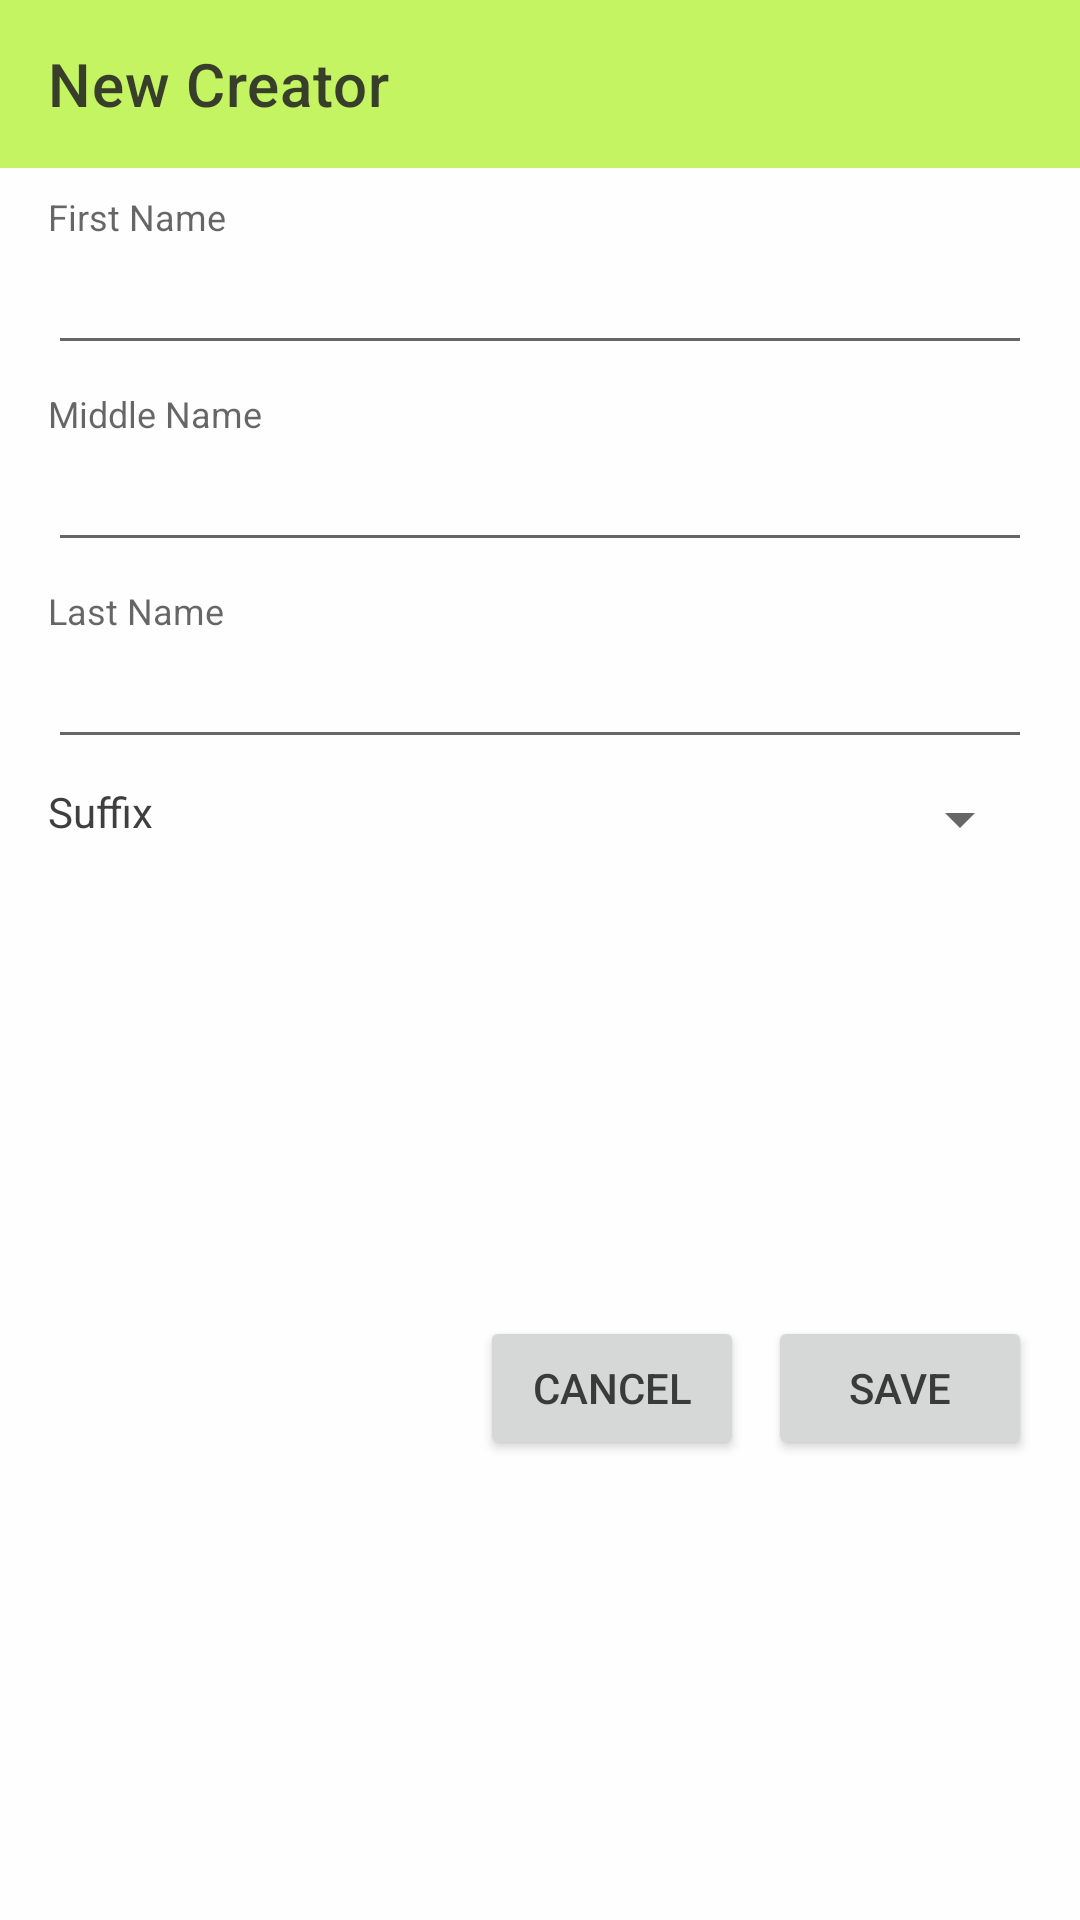

Here is an Android app screen rendered from its layout file. Give the layout XML and the strings, colors and styles it references.
<!-- AndroidManifest.xml: application theme Theme.InfiniteLongbox -->
<!-- res/layout/dialog_fragment_new_creator.xml -->
<?xml version="1.0" encoding="utf-8"?>
<androidx.constraintlayout.widget.ConstraintLayout xmlns:android="http://schemas.android.com/apk/res/android"
    xmlns:app="http://schemas.android.com/apk/res-auto"
    xmlns:tools="http://schemas.android.com/tools"
    android:layout_width="match_parent"
    android:layout_height="wrap_content"
    android:layout_gravity="start"
    android:minWidth="9pt">

    <androidx.appcompat.widget.Toolbar
        android:id="@+id/toolbar"
        android:layout_width="0dp"
        android:layout_height="wrap_content"
        android:background="?attr/colorPrimary"
        android:minHeight="?attr/actionBarSize"
        android:theme="?attr/actionBarTheme"
        app:layout_constraintEnd_toEndOf="parent"
        app:layout_constraintStart_toStartOf="parent"
        app:layout_constraintTop_toTopOf="parent"
        app:title="@string/hint_new_creator"
        tools:layout_editor_absoluteX="5dp" />

    <TextView
        android:id="@+id/first_name_label"
        style="@style/TextAppearance.AppCompat.Caption"
        android:layout_width="0dp"
        android:layout_height="wrap_content"
        android:layout_marginStart="16dp"
        android:layout_marginTop="8dp"
        android:layout_marginEnd="16dp"
        android:gravity="start"
        android:labelFor="@id/first_name"
        android:text="@string/hint_first_name"
        app:layout_constraintEnd_toEndOf="parent"
        app:layout_constraintStart_toStartOf="parent"
        app:layout_constraintTop_toBottomOf="@id/toolbar" />

    <EditText
        android:id="@+id/first_name"
        android:layout_width="match_parent"
        android:layout_height="wrap_content"
        android:layout_marginStart="16dp"
        android:layout_marginEnd="16dp"
        android:ems="10"
        android:importantForAutofill="no"
        android:inputType="text"
        app:layout_constraintEnd_toEndOf="parent"
        app:layout_constraintStart_toStartOf="parent"
        app:layout_constraintTop_toBottomOf="@id/first_name_label" />

    <TextView
        android:id="@+id/middle_name_label"
        style="@style/TextAppearance.AppCompat.Caption"
        android:layout_width="0dp"
        android:layout_height="wrap_content"
        android:layout_marginStart="16dp"
        android:layout_marginTop="8dp"
        android:layout_marginEnd="16dp"
        android:gravity="start"
        android:labelFor="@id/middle_name"
        android:text="@string/hint_middle_name"
        app:layout_constraintEnd_toEndOf="parent"
        app:layout_constraintStart_toStartOf="parent"
        app:layout_constraintTop_toBottomOf="@id/first_name" />

    <EditText
        android:id="@+id/middle_name"
        android:layout_width="match_parent"
        android:layout_height="wrap_content"
        android:layout_marginStart="16dp"
        android:layout_marginEnd="16dp"
        android:ems="10"
        android:importantForAutofill="no"
        android:inputType="text"
        app:layout_constraintEnd_toEndOf="parent"
        app:layout_constraintStart_toStartOf="parent"
        app:layout_constraintTop_toBottomOf="@id/middle_name_label" />

    <TextView
        android:id="@+id/last_name_label"
        style="@style/TextAppearance.AppCompat.Caption"
        android:layout_width="0dp"
        android:layout_height="wrap_content"
        android:layout_marginStart="16dp"
        android:layout_marginTop="8dp"
        android:layout_marginEnd="16dp"
        android:gravity="start"
        android:labelFor="@id/last_name"
        android:text="@string/hint_last_name"
        app:layout_constraintEnd_toEndOf="parent"
        app:layout_constraintStart_toStartOf="parent"
        app:layout_constraintTop_toBottomOf="@id/middle_name" />

    <EditText
        android:id="@+id/last_name"
        android:layout_width="match_parent"
        android:layout_height="wrap_content"
        android:layout_marginStart="16dp"
        android:layout_marginEnd="16dp"
        android:ems="10"
        android:importantForAutofill="no"
        android:inputType="text"
        app:layout_constraintEnd_toEndOf="parent"
        app:layout_constraintStart_toStartOf="parent"
        app:layout_constraintTop_toBottomOf="@id/last_name_label" />

    <TextView
        android:id="@+id/suffix_label"
        android:layout_width="0dp"
        android:layout_height="wrap_content"
        android:layout_marginStart="16dp"
        android:layout_marginTop="8dp"
        android:layout_marginEnd="8dp"
        android:labelFor="@id/suffix_spinner"
        android:text="@string/hint_suffix"
        app:layout_constraintEnd_toStartOf="@id/suffix_spinner"
        app:layout_constraintStart_toStartOf="parent"
        app:layout_constraintTop_toBottomOf="@id/last_name" />

    <Spinner
        android:id="@+id/suffix_spinner"
        android:layout_width="wrap_content"
        android:layout_height="wrap_content"
        android:layout_marginEnd="16dp"
        app:layout_constraintEnd_toEndOf="parent"
        app:layout_constraintTop_toTopOf="@id/suffix_label" />

    <Button
        android:id="@+id/button"
        android:layout_width="wrap_content"
        android:layout_height="wrap_content"
        android:layout_marginEnd="8dp"
        android:text="@string/cancel"
        app:layout_constraintEnd_toStartOf="@+id/button2"
        app:layout_constraintTop_toTopOf="@+id/button2" />

    <Button
        android:id="@+id/button2"
        android:layout_width="wrap_content"
        android:layout_height="wrap_content"
        android:layout_marginTop="16dp"
        android:layout_marginEnd="16dp"
        android:layout_marginBottom="16dp"
        android:text="@string/save"
        app:layout_constraintBottom_toBottomOf="parent"
        app:layout_constraintEnd_toEndOf="parent"
        app:layout_constraintTop_toBottomOf="@+id/suffix_spinner" />

</androidx.constraintlayout.widget.ConstraintLayout>
<!-- resources referenced by this layout -->
<resources>
  <string name="cancel">Cancel</string>
  <string name="hint_first_name">First Name</string>
  <string name="hint_last_name">Last Name</string>
  <string name="hint_middle_name">Middle Name</string>
  <string name="hint_new_creator">New Creator</string>
  <string name="hint_suffix">Suffix</string>
  <string name="save">Save</string>
  <style name="Theme.InfiniteLongbox" parent="BaseTheme" />
  <color name="fantasia_transparent">#EDDCFFAD</color>
  <color name="fantasia_light">#F5FFD9</color>
  <color name="fantasia_variant">#DCFFAD</color>
  <color name="fantasia">#c4f462</color>
  <color name="fantasia_dark">#8ACD00</color>
  <color name="fantasia_dark_dark">#28500C</color>
  <color name="fantasia_text">#D222</color>
  <color name="argonaut">#E8FDAD</color>
  <color name="amnesia_transparent">#DDFEFEFF</color>
  <color name="amnesia_light">#FEFEFF</color>
  <color name="amnesia_variant">#EEEEEE</color>
  <color name="amnesia">#CFCFCA</color>
  <color name="amnesia_dark">#979988</color>
  <color name="amnesia_dark_dark">#575948</color>
  <color name="amnesia_text">#DFFF</color>
  <color name="transparent_filter">#DFFF</color>
  <color name="transparent_filter_low">#aac4f462</color>
  <dimen name="radius_default">8dp</dimen>
  <style name="OverflowButtonStyle" parent="Widget.AppCompat.ActionButton.Overflow">
          <item name="android:tint">?attr/textColorTitleBar</item>
      </style>
  <!-- drawable filter_fragment_image_label_bg (drawable) -->
  <?xml version="1.0" encoding="utf-8"?>
  <shape xmlns:android="http://schemas.android.com/apk/res/android">
      <solid android:color="?attr/imageLabelBackgroundColor" />
      <corners android:radius="@dimen/margin_default" />
  </shape>
  <!-- drawable filter_fragment_section_background (drawable) -->
  <?xml version="1.0" encoding="utf-8"?>
  <shape xmlns:android="http://schemas.android.com/apk/res/android">
      <solid android:color="?attr/filterSectionBackgroundColor" />
      <corners android:radius="@dimen/margin_default" />
  </shape>
  <!-- drawable bg_story_box_title_bar (drawable) -->
  <?xml version="1.0" encoding="utf-8"?>
  <shape xmlns:android="http://schemas.android.com/apk/res/android">
      <solid android:color="?attr/storyBoxTitleBarBgColor" />
      <corners android:radius="@dimen/margin_default" />
  </shape>
  <style name="SeriesDetailBackground">
          <item name="android:background">?attr/colorPrimaryLight</item>
          <item name="android:padding">@dimen/margin_default</item>
      </style>
  <dimen name="text_large">18sp</dimen>
  <dimen name="text_small">14sp</dimen>
  <!-- drawable bg_story_box_subtitle_bar (drawable) -->
  <?xml version="1.0" encoding="utf-8"?>
  <shape xmlns:android="http://schemas.android.com/apk/res/android">
      <solid android:color="?attr/storyBoxSubtitleTextBgColor" />
      <corners
          android:radius="@dimen/margin_default" />
  </shape>
  <dimen name="margin_default">8dp</dimen>
  <style name="myButtonStyle" parent="Widget.MaterialComponents.Button.TextButton">
          <item name="android:textColor">?attr/colorSecondaryDark</item>
          <item name="android:fontFamily">?attr/fontBlock</item>
      </style>
  <style name="IssueDetailButtonBar" parent="Widget.AppCompat.ButtonBar">
  
      </style>
  <style name="IssueInfoBox">
          <item name="android:layout_height">wrap_content</item>
          <item name="android:layout_width">match_parent</item>
          <item name="android:orientation">vertical</item>
          <item name="android:gravity">top</item>
      </style>
  <style name="myChipText" parent="TextAppearance.MaterialComponents.Chip">
          <item name="fontFamily">?attr/fontBlock</item>
          <item name="android:textAllCaps">false</item>
          <item name="android:textSize">13sp</item>
      </style>
</resources>
